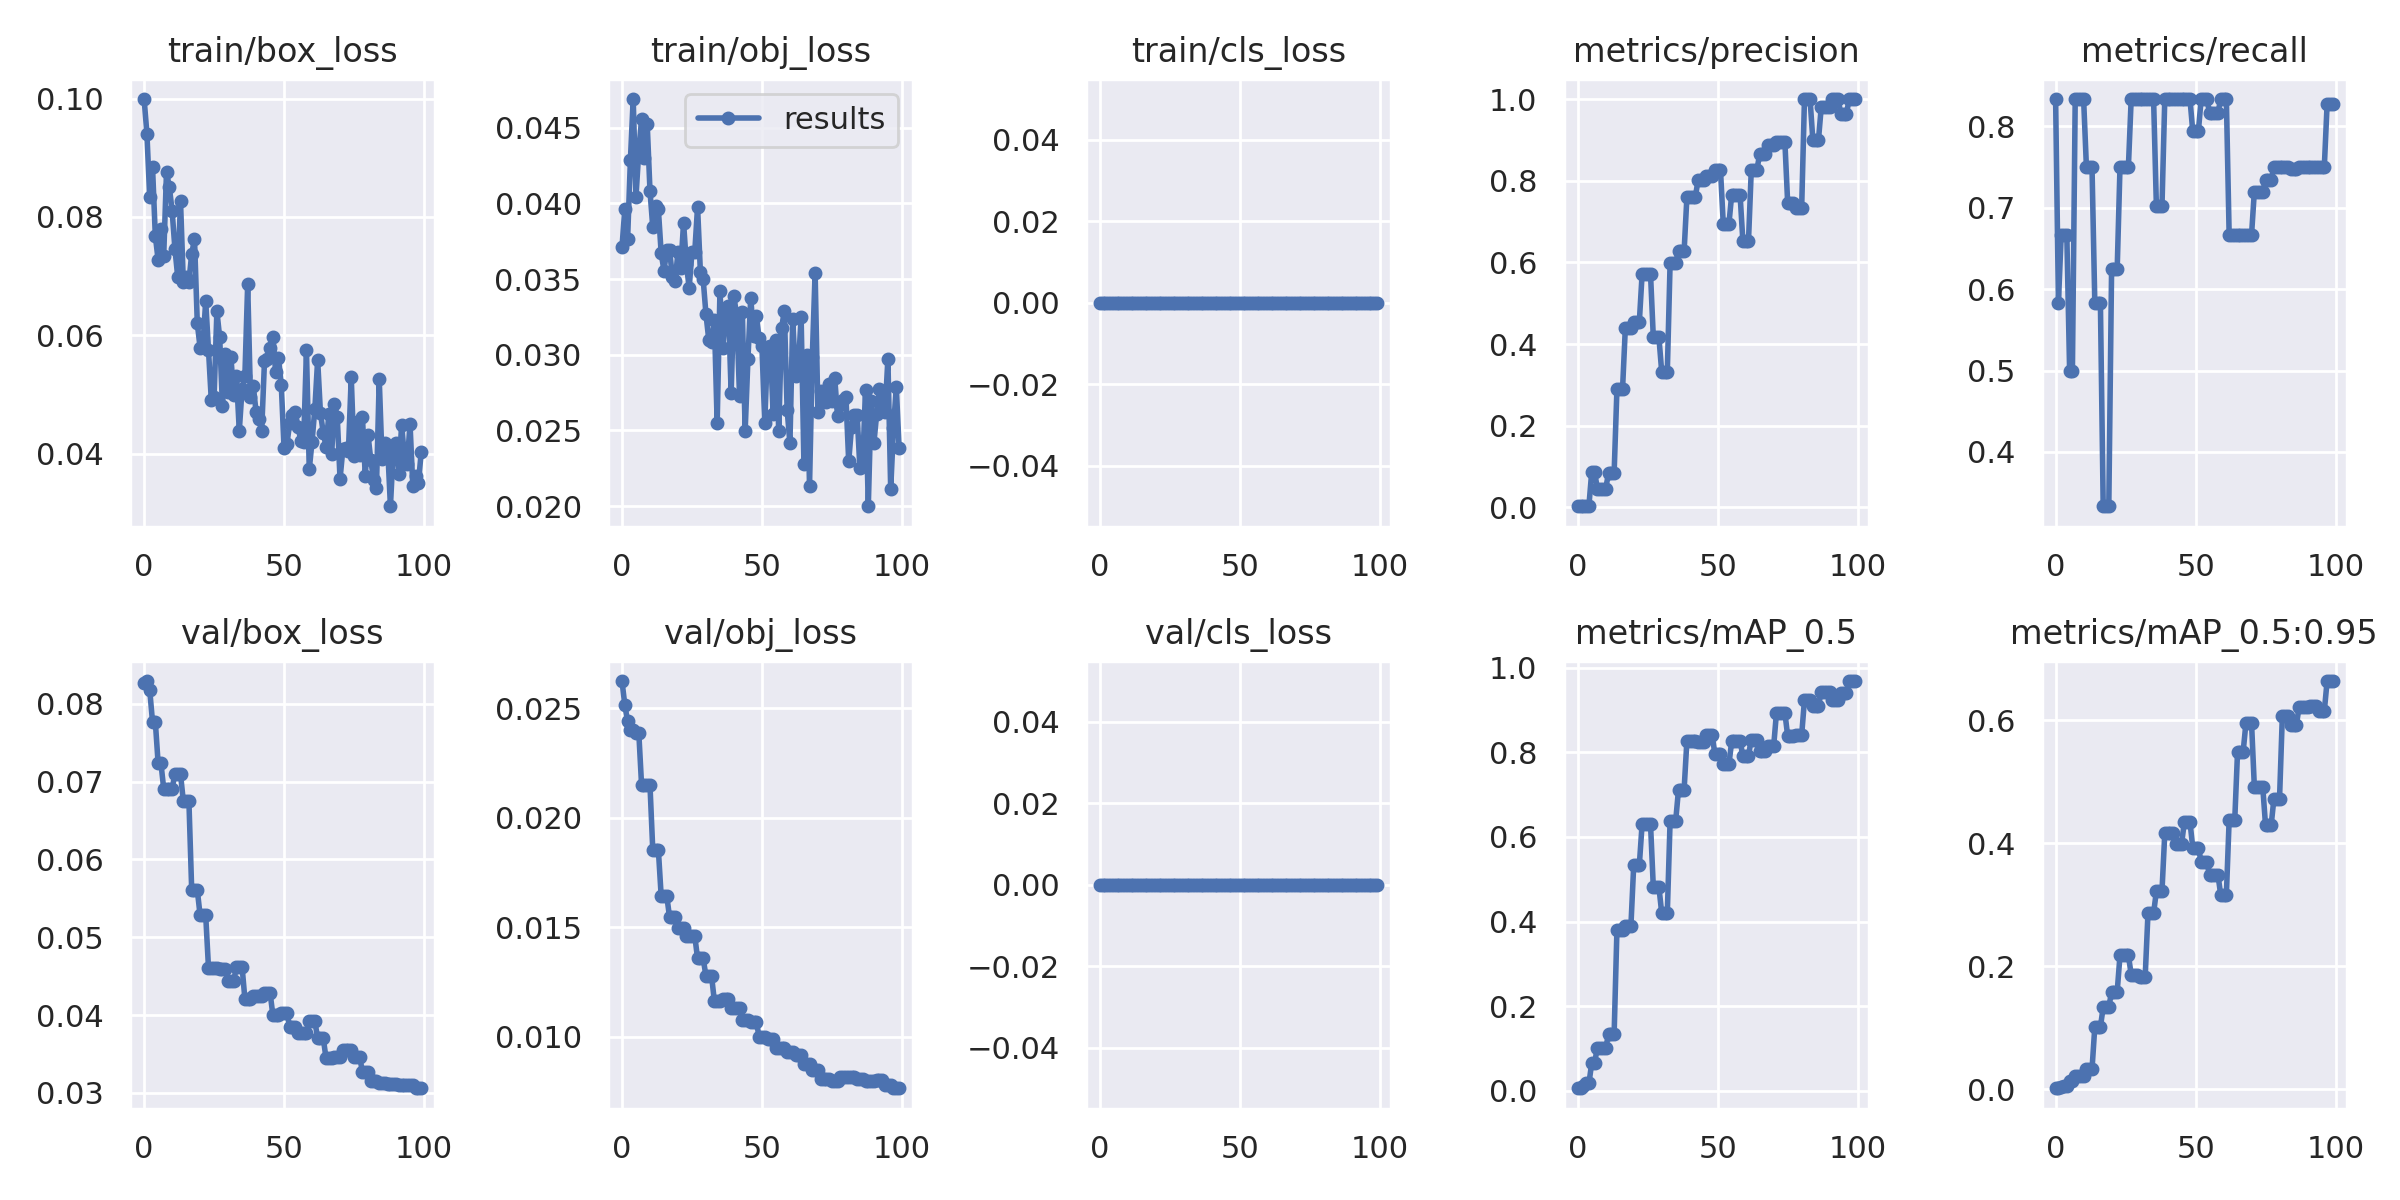

The data file committed next to this chart (first rows):
epoch, train/box_loss, train/obj_loss, train/cls_loss, metrics/precision, metrics/recall, metrics/mAP_0.5, metrics/mAP_0.5:0.95, val/box_loss, val/obj_loss, val/cls_loss, x/lr0, x/lr1, x/lr2
0, 0.09993, 0.03711, 0, 0.003704, 0.8333, 0.006263, 0.001309, 0.08265, 0.02623, 0, 0.0919, 0.0009, 0.0009
1, 0.09407, 0.03961, 0, 0.002949, 0.5833, 0.006723, 0.001879, 0.08291, 0.02515, 0, 0.08288, 0.001881, 0.001881
2, 0.08329, 0.03763, 0, 0.003086, 0.6667, 0.01046, 0.003269, 0.08176, 0.02439, 0, 0.07384, 0.002843, 0.002843
3, 0.08845, 0.04284, 0, 0.004777, 0.6667, 0.01783, 0.005155, 0.07768, 0.02401, 0, 0.06478, 0.003784, 0.003784
4, 0.07682, 0.0469, 0, 0.004777, 0.6667, 0.01783, 0.005155, 0.07768, 0.02401, 0, 0.05571, 0.004706, 0.004706
5, 0.07273, 0.04045, 0, 0.08777, 0.5, 0.06623, 0.01284, 0.07238, 0.02388, 0, 0.04661, 0.005608, 0.005608
6, 0.07796, 0.04347, 0, 0.08777, 0.5, 0.06623, 0.01284, 0.07238, 0.02388, 0, 0.03749, 0.00649, 0.00649
7, 0.07346, 0.04557, 0, 0.04624, 0.8333, 0.1011, 0.02104, 0.06908, 0.02148, 0, 0.02835, 0.007352, 0.007352
8, 0.08761, 0.04302, 0, 0.04624, 0.8333, 0.1011, 0.02104, 0.06908, 0.02148, 0, 0.0192, 0.008195, 0.008195
9, 0.08506, 0.04528, 0, 0.04624, 0.8333, 0.1011, 0.02104, 0.06908, 0.02148, 0, 0.01002, 0.009018, 0.009018
10, 0.08107, 0.04083, 0, 0.04624, 0.8333, 0.1011, 0.02104, 0.06908, 0.02148, 0, 0.00901, 0.00901, 0.00901
11, 0.07464, 0.03842, 0, 0.08457, 0.75, 0.134, 0.03189, 0.07095, 0.01851, 0, 0.00901, 0.00901, 0.00901
12, 0.06989, 0.03986, 0, 0.08457, 0.75, 0.134, 0.03189, 0.07095, 0.01851, 0, 0.008911, 0.008911, 0.008911
13, 0.08269, 0.0396, 0, 0.08457, 0.75, 0.134, 0.03189, 0.07095, 0.01851, 0, 0.008812, 0.008812, 0.008812
14, 0.06902, 0.03671, 0, 0.2888, 0.5833, 0.3798, 0.101, 0.0675, 0.01642, 0, 0.008713, 0.008713, 0.008713
15, 0.06982, 0.03556, 0, 0.2888, 0.5833, 0.3798, 0.101, 0.0675, 0.01642, 0, 0.008614, 0.008614, 0.008614
16, 0.06908, 0.03694, 0, 0.2888, 0.5833, 0.3798, 0.101, 0.0675, 0.01642, 0, 0.008515, 0.008515, 0.008515
17, 0.07374, 0.0369, 0, 0.439, 0.3333, 0.3902, 0.133, 0.05605, 0.01545, 0, 0.008416, 0.008416, 0.008416
18, 0.07627, 0.03516, 0, 0.439, 0.3333, 0.3902, 0.133, 0.05605, 0.01545, 0, 0.008317, 0.008317, 0.008317
19, 0.06199, 0.03486, 0, 0.439, 0.3333, 0.3902, 0.133, 0.05605, 0.01545, 0, 0.008218, 0.008218, 0.008218
20, 0.0579, 0.03679, 0, 0.454, 0.6249, 0.5337, 0.1584, 0.05283, 0.01494, 0, 0.008119, 0.008119, 0.008119
21, 0.05824, 0.03573, 0, 0.454, 0.6249, 0.5337, 0.1584, 0.05283, 0.01494, 0, 0.00802, 0.00802, 0.00802
22, 0.06577, 0.03873, 0, 0.454, 0.6249, 0.5337, 0.1584, 0.05283, 0.01494, 0, 0.007921, 0.007921, 0.007921
23, 0.05751, 0.03601, 0, 0.5717, 0.75, 0.6304, 0.2174, 0.04606, 0.0146, 0, 0.007822, 0.007822, 0.007822
24, 0.04903, 0.03441, 0, 0.5717, 0.75, 0.6304, 0.2174, 0.04606, 0.0146, 0, 0.007723, 0.007723, 0.007723
25, 0.04961, 0.03678, 0, 0.5717, 0.75, 0.6304, 0.2174, 0.04606, 0.0146, 0, 0.007624, 0.007624, 0.007624
26, 0.06404, 0.03679, 0, 0.5717, 0.75, 0.6304, 0.2174, 0.04606, 0.0146, 0, 0.007525, 0.007525, 0.007525
27, 0.05962, 0.03977, 0, 0.4165, 0.8333, 0.4814, 0.1862, 0.04595, 0.01357, 0, 0.007426, 0.007426, 0.007426
28, 0.04796, 0.0355, 0, 0.4165, 0.8333, 0.4814, 0.1862, 0.04595, 0.01357, 0, 0.007327, 0.007327, 0.007327
29, 0.05675, 0.03499, 0, 0.4165, 0.8333, 0.4814, 0.1862, 0.04595, 0.01357, 0, 0.007228, 0.007228, 0.007228
30, 0.0504, 0.03268, 0, 0.332, 0.8333, 0.4203, 0.1829, 0.04439, 0.01277, 0, 0.007129, 0.007129, 0.007129
31, 0.05637, 0.031, 0, 0.332, 0.8333, 0.4203, 0.1829, 0.04439, 0.01277, 0, 0.00703, 0.00703, 0.00703
32, 0.04996, 0.03086, 0, 0.332, 0.8333, 0.4203, 0.1829, 0.04439, 0.01277, 0, 0.006931, 0.006931, 0.006931
33, 0.05305, 0.03232, 0, 0.5993, 0.8333, 0.6385, 0.2858, 0.04619, 0.01163, 0, 0.006832, 0.006832, 0.006832
34, 0.04384, 0.02547, 0, 0.5993, 0.8333, 0.6385, 0.2858, 0.04619, 0.01163, 0, 0.006733, 0.006733, 0.006733
35, 0.05099, 0.03421, 0, 0.5993, 0.8333, 0.6385, 0.2858, 0.04619, 0.01163, 0, 0.006634, 0.006634, 0.006634
36, 0.05308, 0.03045, 0, 0.627, 0.702, 0.7117, 0.3217, 0.04208, 0.01171, 0, 0.006535, 0.006535, 0.006535
37, 0.06862, 0.03268, 0, 0.627, 0.702, 0.7117, 0.3217, 0.04208, 0.01171, 0, 0.006436, 0.006436, 0.006436
38, 0.0496, 0.03323, 0, 0.627, 0.702, 0.7117, 0.3217, 0.04208, 0.01171, 0, 0.006337, 0.006337, 0.006337
39, 0.05142, 0.02747, 0, 0.7597, 0.8333, 0.8271, 0.4157, 0.04238, 0.01132, 0, 0.006238, 0.006238, 0.006238
40, 0.04704, 0.03387, 0, 0.7597, 0.8333, 0.8271, 0.4157, 0.04238, 0.01132, 0, 0.006139, 0.006139, 0.006139
41, 0.0458, 0.03251, 0, 0.7597, 0.8333, 0.8271, 0.4157, 0.04238, 0.01132, 0, 0.00604, 0.00604, 0.00604
42, 0.04387, 0.02727, 0, 0.7597, 0.8333, 0.8271, 0.4157, 0.04238, 0.01132, 0, 0.005941, 0.005941, 0.005941
43, 0.05556, 0.03283, 0, 0.8017, 0.8333, 0.8253, 0.3985, 0.04285, 0.01074, 0, 0.005842, 0.005842, 0.005842
44, 0.05605, 0.02496, 0, 0.8017, 0.8333, 0.8253, 0.3985, 0.04285, 0.01074, 0, 0.005743, 0.005743, 0.005743
45, 0.05784, 0.02973, 0, 0.8017, 0.8333, 0.8253, 0.3985, 0.04285, 0.01074, 0, 0.005644, 0.005644, 0.005644
46, 0.05977, 0.03378, 0, 0.8124, 0.8333, 0.841, 0.4346, 0.04, 0.01067, 0, 0.005545, 0.005545, 0.005545
47, 0.05371, 0.03126, 0, 0.8124, 0.8333, 0.841, 0.4346, 0.04, 0.01067, 0, 0.005446, 0.005446, 0.005446
48, 0.05608, 0.03256, 0, 0.8124, 0.8333, 0.841, 0.4346, 0.04, 0.01067, 0, 0.005347, 0.005347, 0.005347
49, 0.05164, 0.03108, 0, 0.8261, 0.7936, 0.7961, 0.3924, 0.0403, 0.009996, 0, 0.005248, 0.005248, 0.005248
50, 0.04088, 0.03056, 0, 0.8261, 0.7936, 0.7961, 0.3924, 0.0403, 0.009996, 0, 0.005149, 0.005149, 0.005149
51, 0.04155, 0.02549, 0, 0.8261, 0.7936, 0.7961, 0.3924, 0.0403, 0.009996, 0, 0.00505, 0.00505, 0.00505
52, 0.04509, 0.03048, 0, 0.6931, 0.8333, 0.7712, 0.3696, 0.03848, 0.009899, 0, 0.004951, 0.004951, 0.004951
53, 0.04648, 0.03056, 0, 0.6931, 0.8333, 0.7712, 0.3696, 0.03848, 0.009899, 0, 0.004852, 0.004852, 0.004852
54, 0.04702, 0.02608, 0, 0.6931, 0.8333, 0.7712, 0.3696, 0.03848, 0.009899, 0, 0.004753, 0.004753, 0.004753
55, 0.04447, 0.03096, 0, 0.7654, 0.8167, 0.8258, 0.3481, 0.03763, 0.0095, 0, 0.004654, 0.004654, 0.004654
56, 0.04215, 0.02494, 0, 0.7654, 0.8167, 0.8258, 0.3481, 0.03763, 0.0095, 0, 0.004555, 0.004555, 0.004555
57, 0.04203, 0.03177, 0, 0.7654, 0.8167, 0.8258, 0.3481, 0.03763, 0.0095, 0, 0.004456, 0.004456, 0.004456
58, 0.05743, 0.03288, 0, 0.7654, 0.8167, 0.8258, 0.3481, 0.03763, 0.0095, 0, 0.004357, 0.004357, 0.004357
59, 0.03733, 0.02638, 0, 0.6518, 0.8333, 0.7921, 0.3154, 0.03918, 0.009283, 0, 0.004258, 0.004258, 0.004258
... 40 more rows
